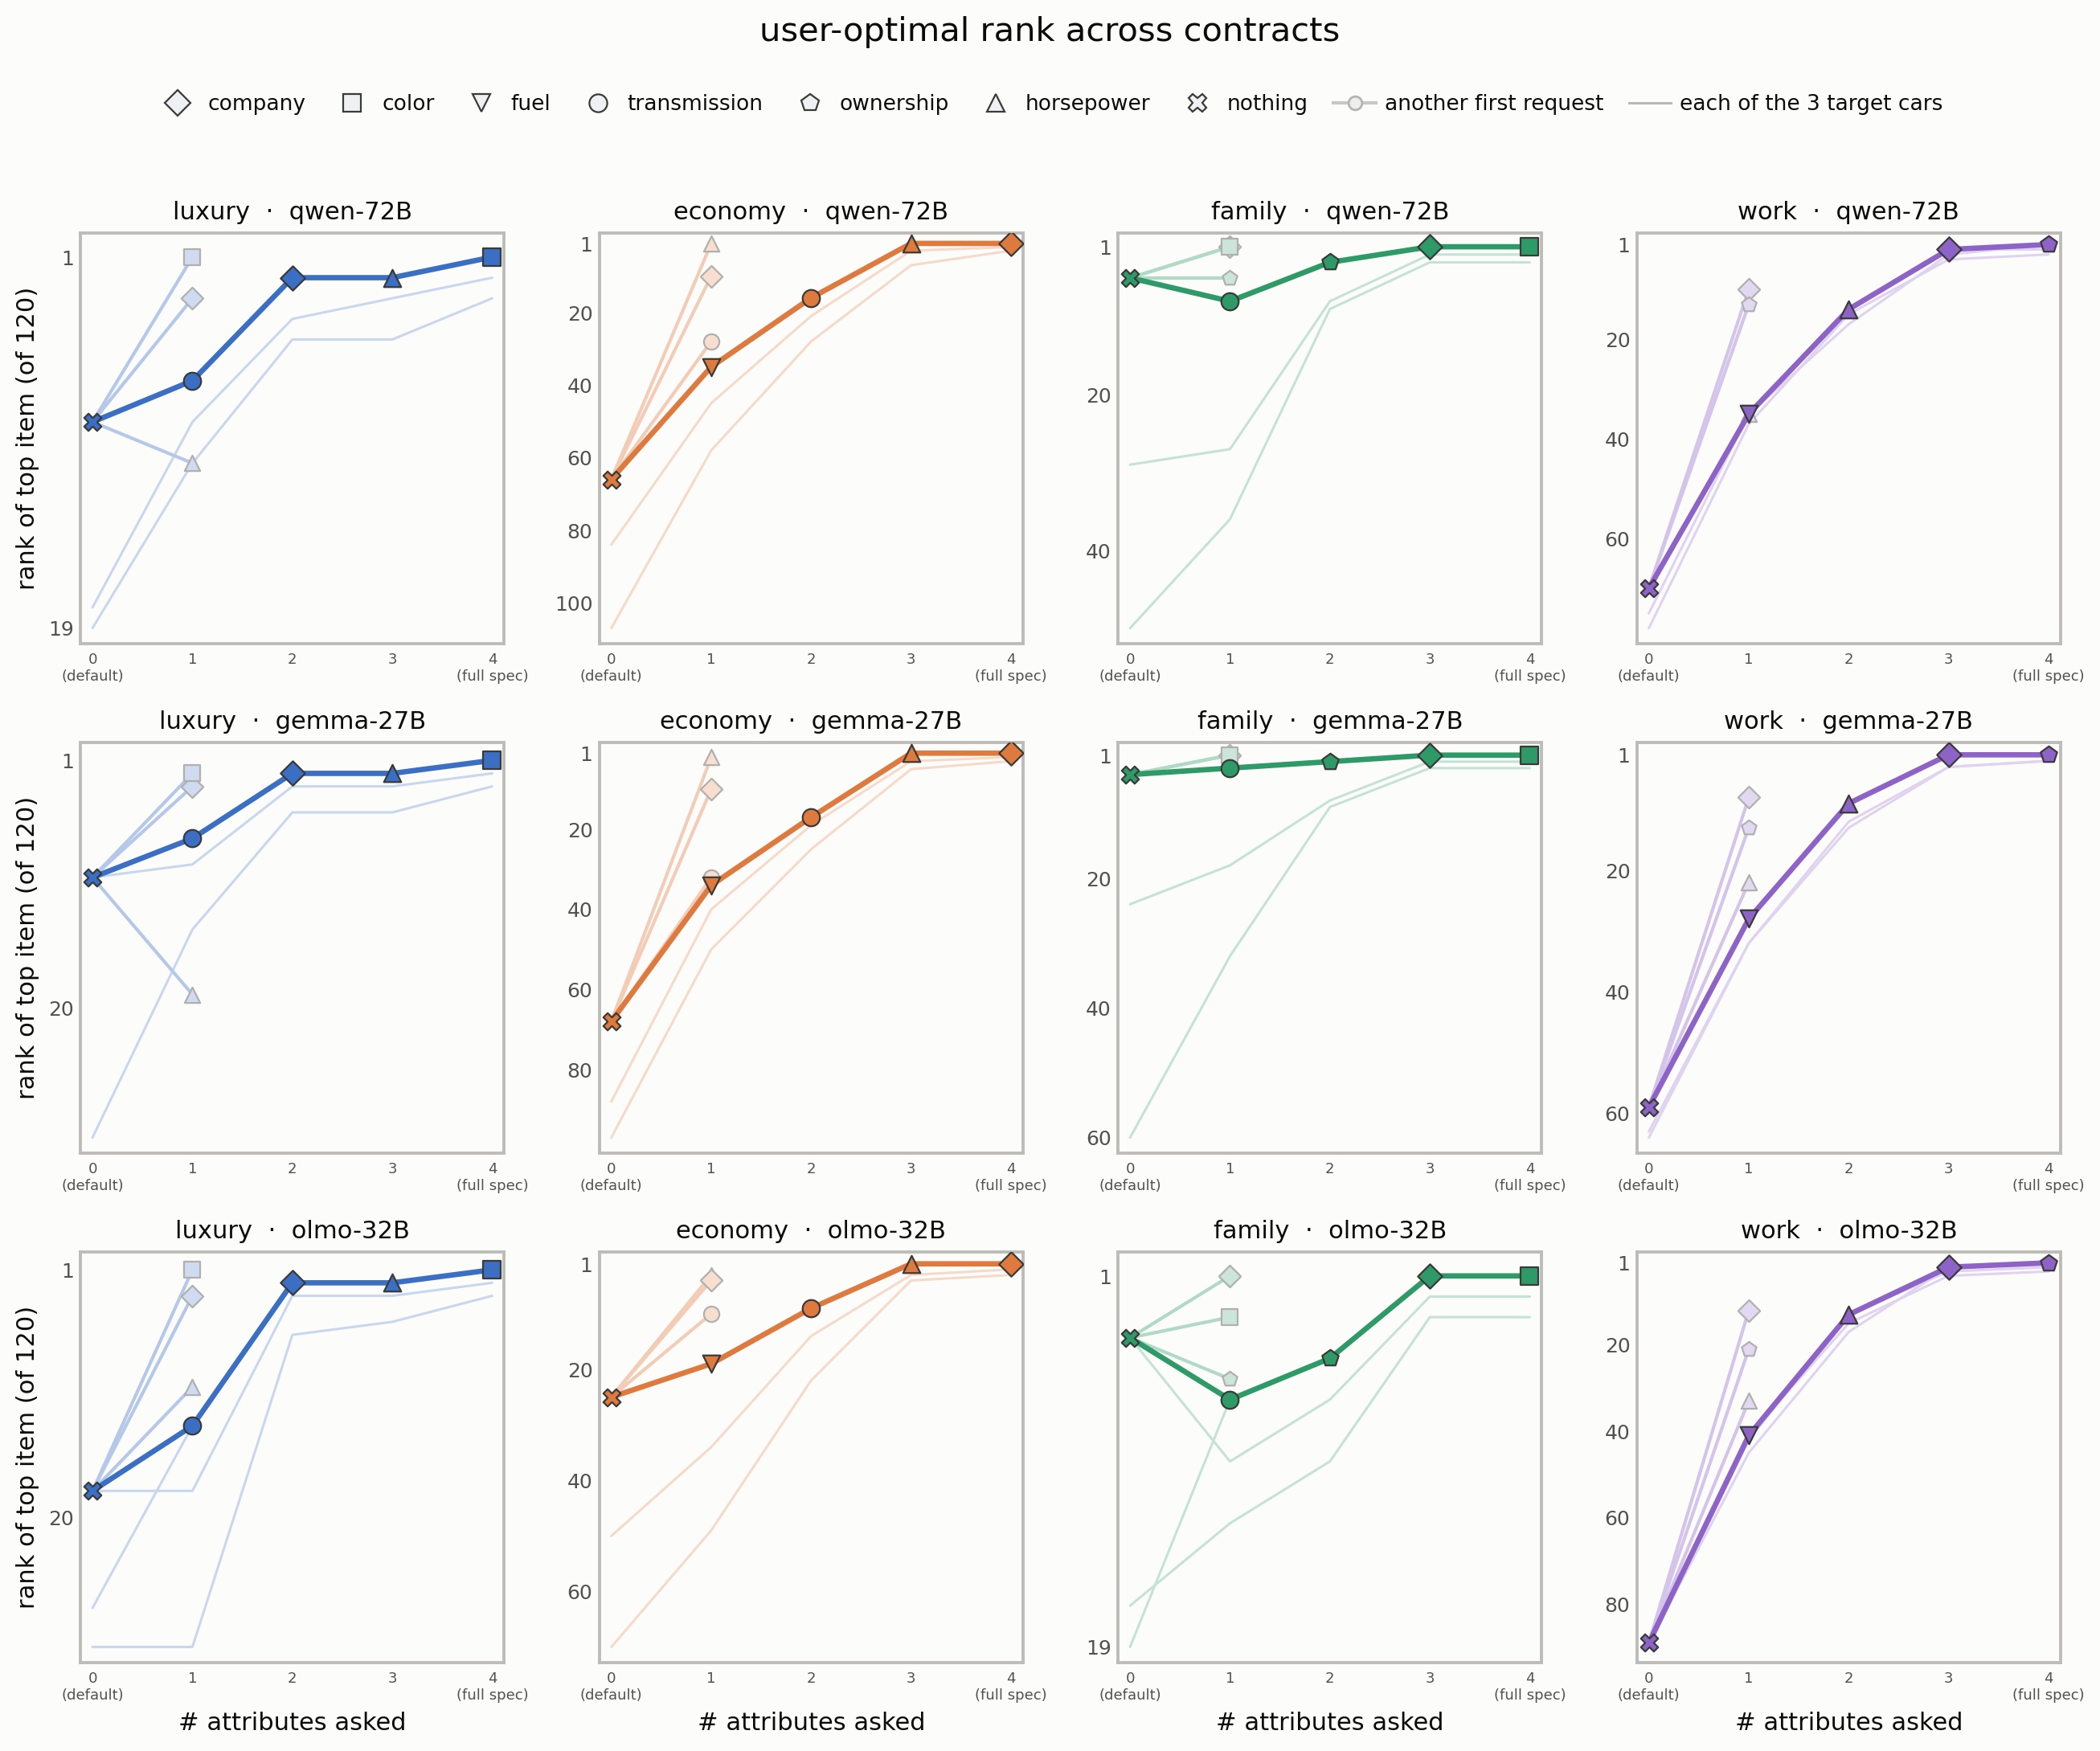

Values plotted in this chart, from the file beside it:
model, track, k=0, k=1, k=2, k=3, k=4, alone: automatic, alone: BMW, alone: 200 hp, alone: black, alone: petrol, alone: manual, alone: 100 hp, alone: Honda, alone: private first owner, alone: Toyota, alone: white, alone: diesel, alone: 150 hp, alone: Ford, alone: ex-lease
qwen-72B, luxury, 9, 7, 2, 2, 1, 7.0, 3.0, 11.0, 1.0, , , , , , , , , , , 
qwen-72B, economy, 66, 35, 16, 1, 1, , , , , 35.0, 28.0, 1.0, 10.0, , , , , , , 
qwen-72B, family, 5, 8, 3, 1, 1, 8.0, , , , , , , , 5.0, 1.0, 1.0, , , , 
qwen-72B, work, 70, 35, 14, 2, 1, , , , , , , , , , , , 35.0, 35.0, 10.0, 13.0
gemma-27B, luxury, 10, 7, 2, 2, 1, 7.0, 3.0, 19.0, 2.0, , , , , , , , , , , 
gemma-27B, economy, 68, 34, 17, 1, 1, , , , , 34.0, 32.0, 2.0, 10.0, , , , , , , 
gemma-27B, family, 4, 3, 2, 1, 1, 3.0, , , , , , , , 3.0, 1.0, 1.0, , , , 
gemma-27B, work, 59, 28, 9, 1, 1, , , , , , , , , , , , 28.0, 22.0, 8.0, 13.0
olmo-32B, luxury, 18, 13, 2, 2, 1, 13.0, 3.0, 10.0, 1.0, , , , , , , , , , , 
olmo-32B, economy, 25, 19, 9, 1, 1, , , , , 19.0, 10.0, 3.0, 4.0, , , , , , , 
olmo-32B, family, 4, 7, 5, 1, 1, 7.0, , , , , , , , 6.0, 1.0, 3.0, , , , 
olmo-32B, work, 89, 41, 13, 2, 1, , , , , , , , , , , , 41.0, 33.0, 12.0, 21.0
